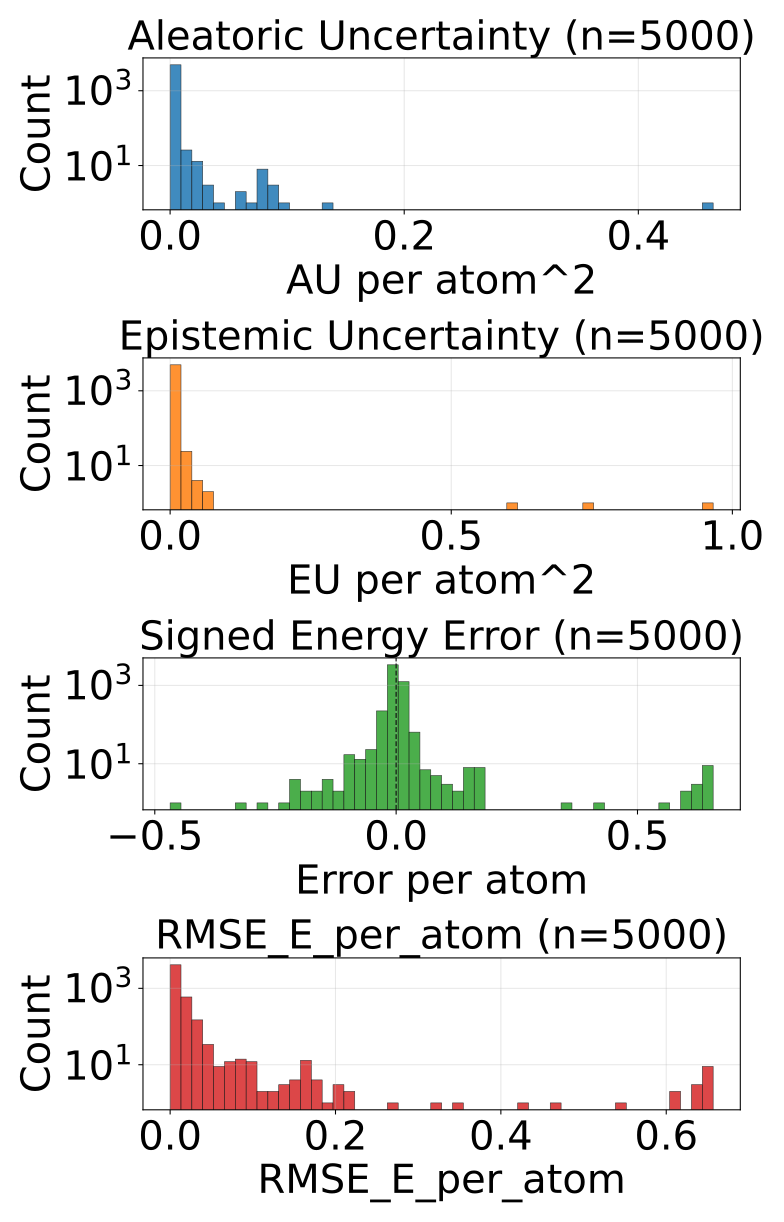

The file beside this chart, header and first rows:
config_index, num_atoms, ref_energy, pred_energy, error, sq_error, rmse_e_atom, aleatoric_var, epistemic_var, total_var
0, 20.0, -525.7, -525.7, 0.0008545, 7.301568984985352e-07, 0.0008545, 6.246330303838477e-05, 3.043524884560611e-05, 9.289855370298028e-05
1, 20.0, -525.6, -525.6, -0.005554, 3.084912896156311e-05, 0.005554, 4.826614895137027e-05, 0.0001071, 0.0001553
2, 20.0, -525.4, -525.4, -0.01654, 0.0002736, 0.01654, 0.002284, 0.0002523, 0.002536
3, 20.0, -525.6, -525.6, -0.00531, 2.8196722269058228e-05, 0.00531, 0.0001598, 0.0001289, 0.0002887
4, 20.0, -525.8, -525.8, 0.00354, 1.2531876564025879e-05, 0.00354, 8.504548895871267e-05, 1.584011988597922e-05, 0.0001009
5, 20.0, -525.8, -525.8, 0.005615, 3.153085708618164e-05, 0.005615, 8.568117482354864e-05, 3.201905565219931e-05, 0.0001177
6, 22.0, -613.3, -613.3, -0.001526, 2.3283064365386963e-06, 0.001526, 7.164596900111064e-05, 2.7754529583035037e-05, 9.940049494616687e-05
7, 22.0, -613.4, -613.4, -0.002502, 6.2622129917144775e-06, 0.002502, 6.0673628468066454e-05, 1.258067823073361e-05, 7.325430487981066e-05
8, 22.0, -613.3, -613.3, 0.00116, 1.344829797744751e-06, 0.00116, 6.982849299674854e-05, 2.8118864065618254e-05, 9.794735524337739e-05
9, 22.0, -613.5, -613.5, -0.0005493, 3.0174851417541504e-07, 0.0005493, 5.830511872773059e-05, 4.2470732296351343e-05, 0.0001008
10, 22.0, -613, -613.1, -0.008362, 6.991997361183167e-05, 0.008362, 0.0004263, 0.0001332, 0.0005595
11, 22.0, -613.3, -613.3, 0.004883, 2.384185791015625e-05, 0.004883, 0.000115, 2.5128387278527953e-05, 0.0001401
12, 22.0, -613.4, -613.4, -0.0008545, 7.301568984985352e-07, 0.0008545, 6.3261017203331e-05, 1.5783123672008514e-05, 7.904414087533951e-05
13, 22.0, -613.4, -613.4, 6.103515625e-05, 3.725290298461914e-09, 6.103515625e-05, 6.759960524505004e-05, 2.4782679247437045e-05, 9.238228085450828e-05
14, 22.0, -613.4, -613.4, 0.0009155, 8.381903171539307e-07, 0.0009155, 6.366986053762957e-05, 1.818183773139026e-05, 8.185170008800924e-05
15, 22.0, -613.4, -613.4, 0.001221, 1.4901161193847656e-06, 0.001221, 7.863827340770513e-05, 4.039089981233701e-05, 0.000119
16, 23.0, -611.6, -611.6, 0.002136, 4.563480615615845e-06, 0.002136, 9.622223296901211e-05, 4.2925959860440344e-05, 0.0001391
17, 23.0, -611.5, -611.5, 0.007629, 5.820766091346741e-05, 0.007629, 0.0001183, 3.700293746078387e-05, 0.0001553
18, 24.0, -671.4, -671.4, 0.002258, 5.09992241859436e-06, 0.002258, 6.025859693181701e-05, 1.3940781173005234e-05, 7.419937901431695e-05
19, 24.0, -671.1, -671.1, -0.00415, 1.722574234008789e-05, 0.00415, 0.0002356, 8.119754784274846e-05, 0.0003168
20, 24.0, -671.4, -671.4, -0.007019, 4.9266964197158813e-05, 0.007019, 5.9453537687659264e-05, 2.837330066540744e-05, 8.782684017205611e-05
21, 24.0, -671.4, -671.4, -0.01239, 0.0001535, 0.01239, 7.487211405532435e-05, 4.8782676458358765e-05, 0.0001237
22, 24.0, -671.3, -671.3, 0.001892, 3.5800039768218994e-06, 0.001892, 6.962831685086712e-05, 1.0450743502588011e-05, 8.007905853446573e-05
23, 24.0, -671.3, -671.3, 0.002686, 7.212162017822266e-06, 0.002686, 7.06723440089263e-05, 1.533273643872235e-05, 8.600507862865925e-05
24, 25.0, -726.2, -726.2, -0.007263, 5.2753835916519165e-05, 0.007263, 8.455767965642735e-05, 1.9649416572065093e-05, 0.0001042
25, 25.0, -622.7, -622.7, -0.0006104, 3.725290298461914e-07, 0.0006104, 0.0005223, 0.0001702, 0.0006925
26, 25.0, -622.9, -622.9, 0.0006714, 4.507601261138916e-07, 0.0006714, 5.555568714044057e-05, 3.574825677787885e-05, 9.130394028034061e-05
27, 25.0, -622.8, -622.8, 0.001709, 2.9206275939941406e-06, 0.001709, 9.226119436789304e-05, 3.314223067718558e-05, 0.0001254
28, 25.0, -622.9, -622.9, -0.006775, 4.589930176734924e-05, 0.006775, 6.692300667054951e-05, 3.66479143849574e-05, 0.0001036
29, 26.0, -621, -621, 0.0004272, 1.825392246246338e-07, 0.0004272, 8.783875819062814e-05, 2.5340728825540282e-05, 0.0001132
30, 26.0, -621, -621, -0.003113, 9.689480066299438e-06, 0.003113, 7.628565799677745e-05, 1.969207005458884e-05, 9.597772441338748e-05
31, 27.0, -673.8, -673.8, 0.007507, 5.63599169254303e-05, 0.007507, 4.305127004045062e-05, 2.3340433472185396e-05, 6.639170169364661e-05
32, 27.0, -673.8, -673.8, 0.001526, 2.3283064365386963e-06, 0.001526, 7.129863661248237e-05, 3.0448659344983753e-06, 7.434350118273869e-05
33, 27.0, -673.8, -673.8, -0.002686, 7.212162017822266e-06, 0.002686, 6.239065987756476e-05, 1.7979367839870974e-05, 8.037002407945693e-05
34, 27.0, -673.8, -673.8, -0.00177, 3.1329691410064697e-06, 0.00177, 5.239795063971542e-05, 2.0691193640232086e-05, 7.308914791792631e-05
35, 27.0, -673.8, -673.8, -0.001282, 1.642853021621704e-06, 0.001282, 5.914556095376611e-05, 2.1129661035956815e-05, 8.027521835174412e-05
36, 27.0, -673.7, -673.7, -0.003723, 1.3861805200576782e-05, 0.003723, 8.829501894069836e-05, 3.4266897273482755e-05, 0.0001226
37, 27.0, -673.8, -673.8, -0.001892, 3.5800039768218994e-06, 0.001892, 6.310563185252249e-05, 1.370459813188063e-05, 7.681023271288723e-05
38, 26.0, -578.1, -578.1, 0.001587, 2.518296241760254e-06, 0.001587, 9.254086762666702e-05, 2.4589337044744752e-05, 0.0001171
39, 26.0, -577.9, -577.9, 0.001404, 1.9706785678863525e-06, 0.001404, 0.0001258, 3.783348802244291e-05, 0.0001636
40, 26.0, -578.1, -578.1, 0.002441, 5.9604644775390625e-06, 0.002441, 7.522944360971451e-05, 3.098174784099683e-05, 0.0001062
41, 26.0, -578.1, -578, 0.007202, 5.187094211578369e-05, 0.007202, 6.792119529563934e-05, 4.0022841858444735e-05, 0.0001079
42, 26.0, -578.2, -578.2, -0.002441, 5.9604644775390625e-06, 0.002441, 5.886688086320646e-05, 3.002658559125848e-05, 8.889346645446494e-05
43, 26.0, -578.1, -578.1, 0.004639, 2.1517276763916016e-05, 0.004639, 0.0001041, 5.962066279607825e-05, 0.0001637
44, 26.0, -578.1, -578.1, -0.003662, 1.341104507446289e-05, 0.003662, 8.708849782124162e-05, 2.4012475478230044e-05, 0.0001111
45, 24.0, -441, -441, -0.006226, 3.8757920265197754e-05, 0.006226, 7.11007378413342e-05, 2.321973443031311e-05, 9.43204722716473e-05
46, 27.0, -577.7, -577.7, 0.007019, 4.9266964197158813e-05, 0.007019, 0.0001179, 0.0001016, 0.0002194
47, 27.0, -577.8, -577.8, 0.002197, 4.827976226806641e-06, 0.002197, 9.352619963465258e-05, 4.9043075705412775e-05, 0.0001426
48, 27.0, -577.9, -577.9, 0.0009155, 8.381903171539307e-07, 0.0009155, 6.462035526055843e-05, 1.862700992205646e-05, 8.324736700160429e-05
49, 28.0, -630.3, -630.3, 0.0008545, 7.301568984985352e-07, 0.0008545, 5.5495384003734216e-05, 6.387066241586581e-05, 0.0001194
50, 28.0, -590.6, -590.6, 0.0001221, 1.4901161193847656e-08, 0.0001221, 7.408492820104584e-05, 3.257077332818881e-05, 0.0001067
51, 28.0, -590.6, -590.6, -0.0009766, 9.5367431640625e-07, 0.0009766, 5.840124867972918e-05, 4.8687121307011694e-05, 0.0001071
52, 25.0, -505.1, -505.1, 0.003296, 1.0862946510314941e-05, 0.003296, 4.416919546201825e-05, 5.922410491621122e-05, 0.0001034
53, 27.0, -523.4, -523.4, 0.0006714, 4.507601261138916e-07, 0.0006714, 4.40286603407003e-05, 1.119505577662494e-05, 5.522371793631464e-05
54, 27.0, -523.4, -523.4, -0.00293, 8.58306884765625e-06, 0.00293, 4.4000695197610185e-05, 1.5049799912958406e-05, 5.905049329157919e-05
55, 27.0, -523.4, -523.4, -0.002869, 8.229166269302368e-06, 0.002869, 6.319203384919092e-05, 2.5422685212106444e-05, 8.861471724230796e-05
56, 27.0, -523.5, -523.5, -0.0009155, 8.381903171539307e-07, 0.0009155, 5.6977627536980435e-05, 2.648439294716809e-05, 8.346202230313793e-05
57, 27.0, -523.5, -523.5, -0.0001221, 1.4901161193847656e-08, 0.0001221, 7.386481593130156e-05, 9.643286830396391e-06, 8.350810094270855e-05
58, 28.0, -577.8, -577.8, 0.004333, 1.877918839454651e-05, 0.004333, 4.946000990457833e-05, 3.3655949664535e-05, 8.311595593113452e-05
59, 28.0, -577.8, -577.8, -0.002563, 6.571412086486816e-06, 0.002563, 5.8794623328140005e-05, 1.9641593098640442e-05, 7.843622006475925e-05
... 4,940 more rows
